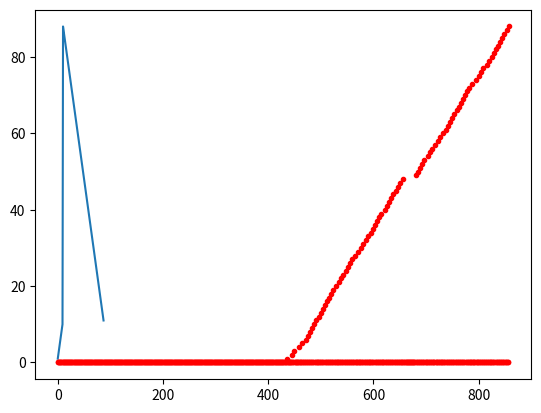

This figure's Python source:
import numpy as np
from random import randint
import random
import os
import matplotlib.pyplot as plt

class EnvGrid(object):

    def __init__(self):
        super(EnvGrid, self).__init__()
        self.grid = [
            [0, 0, 1],
            [0, -1, 0],
            [0, 0, 0]
        ]

        self.y = 2
        self.x = 0

        self.actions = [
            [-1, 0],
            [1, 0],
            [0, -1],
            [0, 1]
        ]

    def reset(self):
        self.y = 2
        self.x = 0
        return self.y*2+self.x+1

    def step(self, action):

        self.y = max(0, min(self.y + self.actions[action][0], 2))
        self.x = max(0, min(self.x + self.actions[action][1], 2))
        return (self.y*3+self.x+1), self.grid[self.y][self.x]

    def show(self):
        print("------------------")
        y = 0
        for line in self.grid:
            x = 0
            for pt in line:
                if abs(pt) != 1:
                    print("%s\t" % (' |' if y != self.y or x != self.x else "X|"), end="", flush=True)
                else:
                    print("%s|\t" % pt, end="", flush=True)
                x += 1
            y += 1
            print("")

    def is_finished(self):
        return self.grid[self.y][self.x] == 1

    def loss(self):
        return self.grid[self.y][self.x] == -1


def take_actions(st, Q, eps):
    if random.uniform(0,1) < eps:
        action = randint(0, 3)
    else:
        action = np.argmax(Q[st])
    return action

env = EnvGrid()
Q = [
        [0, 0, 0, 0],
        [0, 0, 0, 0],
        [0, 0, 0, 0],
        [0, 0, 0, 0],
        [0, 0, 0, 0],
        [0, 0, 0, 0],
        [0, 0, 0, 0],
        [0, 0, 0, 0],
        [0, 0, 0, 0],
        [0, 0, 0, 0]
]
memory = []
memory2 = []
it = 0
prev_it = 0
win = 0
for i in range(100):
    st = env.reset()
    while not env.is_finished() and not env.loss():
        # env.show()
        it += 1
        memory2.append(0)
        for i in range(1000):
            a = 0
        # at = int(input("$>"))
        at = take_actions(st, Q, 0.1)
        stp1, r = env.step(at)
        # st = stp1

        atp1 = take_actions(stp1, Q, 0.0)
        Q[st][at] = Q[st][at] + 0.1*(r + 0.9*Q[stp1][atp1] - Q[st][at])
        # os.system('clear')
        st = stp1
    if env.is_finished():
        win += 1
        print("WIN %i" % win)
        print("Nombre de déplacements: %i" % (it - prev_it))
        # memory2.
        prev_it = it
        memory.insert(10, win)
        memory2.pop()
        memory2.append(win)
np.trim_zeros(memory2)
plt.plot(memory)
plt.plot(memory2, 'r.')
plt.show()
for s in range(1, 10):
    print(s, Q[s])